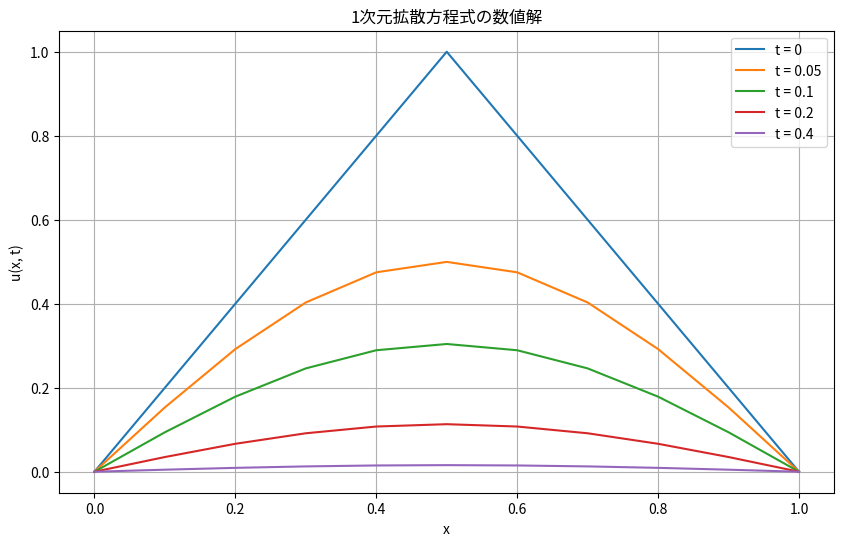

Here is the Python script that generated this plot:
import numpy as np
import matplotlib.pyplot as plt

def solve_diffusion_equation(dx=0.1, dt=0.002, t_max=0.4):
    """
    1次元拡散方程式の数値解を陽的差分法で求める関数
    
    Parameters:
    -----------
    dx : float
        空間刻み幅
    dt : float
        時間刻み幅
    t_max : float
        最大計算時間
    
    Returns:
    --------
    x : ndarray
        空間座標
    u_history : dict
        各時刻における解
    """
    # 安定性条件のチェック
    r = dt / (dx**2)
    if r > 0.5:
        print(f"警告: 安定性条件 dt/(dx^2) <= 0.5 を満たしていません。現在の値: {r}")
    
    # 空間グリッドの設定
    x = np.arange(0, 1 + dx, dx)
    nx = len(x)
    
    # 時間ステップ数の計算
    nt = int(t_max / dt) + 1
    
    # 初期条件の設定
    u = np.zeros(nx)
    for i in range(nx):
        if x[i] < 0.5:
            u[i] = 2 * x[i]
        else:
            u[i] = 2 * (1 - x[i])
    
    # 境界条件の適用
    u[0] = 0
    u[-1] = 0
    
    # 結果を保存する辞書
    u_history = {0: u.copy()}
    
    # 出力する時刻
    output_times = [0.05, 0.1, 0.2, 0.4]
    
    # 時間発展
    t = 0
    for n in range(1, nt):
        t = n * dt
        
        # 新しい時間ステップの解を計算
        u_new = np.zeros(nx)
        for i in range(1, nx-1):
            u_new[i] = u[i] + r * (u[i+1] - 2*u[i] + u[i-1])
        
        # 境界条件の適用
        u_new[0] = 0
        u_new[-1] = 0
        
        # 解の更新
        u = u_new.copy()
        
        # 指定された時刻の解を保存
        for output_time in output_times:
            if abs(t - output_time) < dt/2:
                u_history[output_time] = u.copy()
    
    return x, u_history

def plot_results(x, u_history):
    """
    計算結果をプロットする関数
    
    Parameters:
    -----------
    x : ndarray
        空間座標
    u_history : dict
        各時刻における解
    """
    plt.figure(figsize=(10, 6))
    
    # 各時刻の解をプロット
    for t, u in sorted(u_history.items()):
        plt.plot(x, u, label=f't = {t}')
    
    # グラフの設定
    plt.xlabel('x')
    plt.ylabel('u(x, t)')
    plt.title('1次元拡散方程式の数値解')
    plt.legend()
    plt.grid(True)
    
    # グラフの保存
    plt.savefig('diffusion_equation_solution.png', dpi=300, bbox_inches='tight')
    
    # グラフの表示
    plt.show()

def main():
    # パラメータの設定
    dx = 0.1
    dt = 0.002
    
    # 拡散方程式を解く
    x, u_history = solve_diffusion_equation(dx, dt)
    
    # 結果をプロット
    plot_results(x, u_history)

if __name__ == "__main__":
    main()
